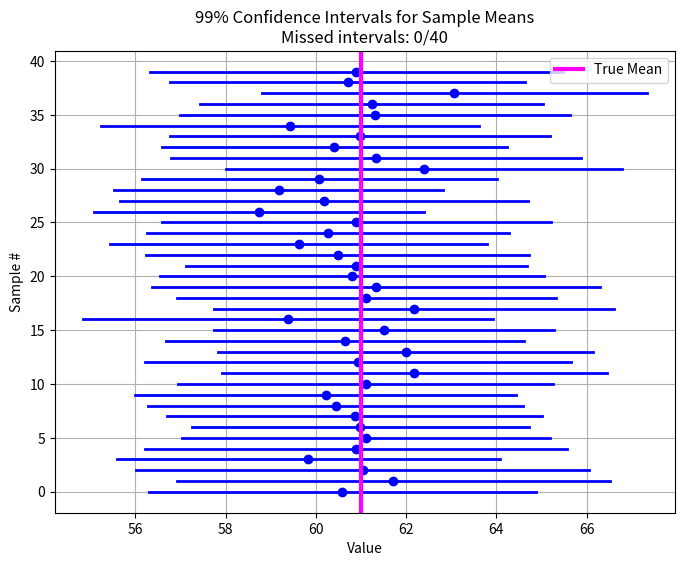

The matplotlib source for this figure:
import numpy as np
import matplotlib.pyplot as plt
from scipy.stats import norm

# for values close to 100 samples the misses are close to 5% as expected from CI. When the samplesizes decreased the number of misses also get more random.
# By increasing the confidence interval also the numbre of misses are drastically reduced. The same has been demonstrated in the code below.
def confidence_interval(N_samples=40, sample_size=100, true_mean=61, true_std=9.15, confidence=0.99):
    """
    Demonstrates 95% confidence intervals for the mean.
    Parameters:
    - N_samples: Number of independent samples (here 40) for
    - sample_size: Number of observations per sample
    - true_mean: True population mean
    - true_std: True population standard deviation
    - confidence: Confidence level (default 0.95)
    """
    
    # WRITE_YOUR_CODE HERE TO COMPUTE THE Z VALUE
    # Z value for the two-tailed confidence interval
    alpha = 1 - confidence
    z = norm.ppf(1 - alpha/2)
    # this code block ends here

    # Store the lower and upper bounds of each CI
    ci_lowers = []
    ci_uppers = []
    
    # Track intervals that do NOT contain the true mean
    misses = 0
    
    # Generate samples and compute CIs
    for i in range(N_samples):
        sample = np.random.normal(loc=true_mean, scale=true_std, size=sample_size)

        # WRITE_YOUR_CODE HERE TO COMPUTE SAMPLE MEAN, SAMPLE STANDARD ERROR, AND CI BOUNDS
        sample_mean = sample.mean()
        sample_se = sample.std()*z/np.sqrt(30)
        
        lower = sample_mean - sample_se
        upper = sample_mean + sample_se
        # this code block ends here

        # append to CI lists        
        ci_lowers.append(lower)
        ci_uppers.append(upper)
        
        # WRITE_YOUR_CODE HERE TO CHECK IF THE TRUE MEAN IS WITHIN THE CI, INCREMENT misses IF NOT
        if(true_mean < lower or true_mean > upper):
            misses += 1
        # this code block ends here
    
    # Plot the CIs
    plt.figure(figsize=(8, 6))
    for i, (low, up) in enumerate(zip(ci_lowers, ci_uppers)):

        # WRITE_YOUR_CODE HERE TO cOLOR THE INTERVALS THAT MISS THE TRUE MEAN IN RED, OTHERS IN BLUE
        color = 'blue' if (low <= true_mean <= up) else 'red'
        # this code block ends here

        plt.plot([low, up], [i, i], color=color, lw=2)
        plt.plot([np.mean([low, up])], [i], 'o', color=color)  # mark sample mean
    
    plt.axvline(true_mean, color='magenta', linestyle='-', label='True Mean', lw=3)
    plt.xlabel("Value")
    plt.ylabel("Sample #")
    plt.title(f"{confidence*100:.0f}% Confidence Intervals for Sample Means\nMissed intervals: {misses}/{N_samples}")
    plt.legend()
    plt.grid(True)
    plt.show()
    
    # WRITE_YOUR_CODE HERE TO PRINT THE NUMBER OF MISSES AND THE PERCENTAGE
    print(f"Out of {N_samples} intervals, {misses} did NOT contain the true mean.")
    print(f"This is roughly {misses/N_samples*100}%, close to the expected 1% for a 99% CI.")
    # this code block ends here

# ================================
# Run main if this script is executed
# ================================
if __name__ == "__main__":
    confidence_interval()

    plt.show() # do not comment this out